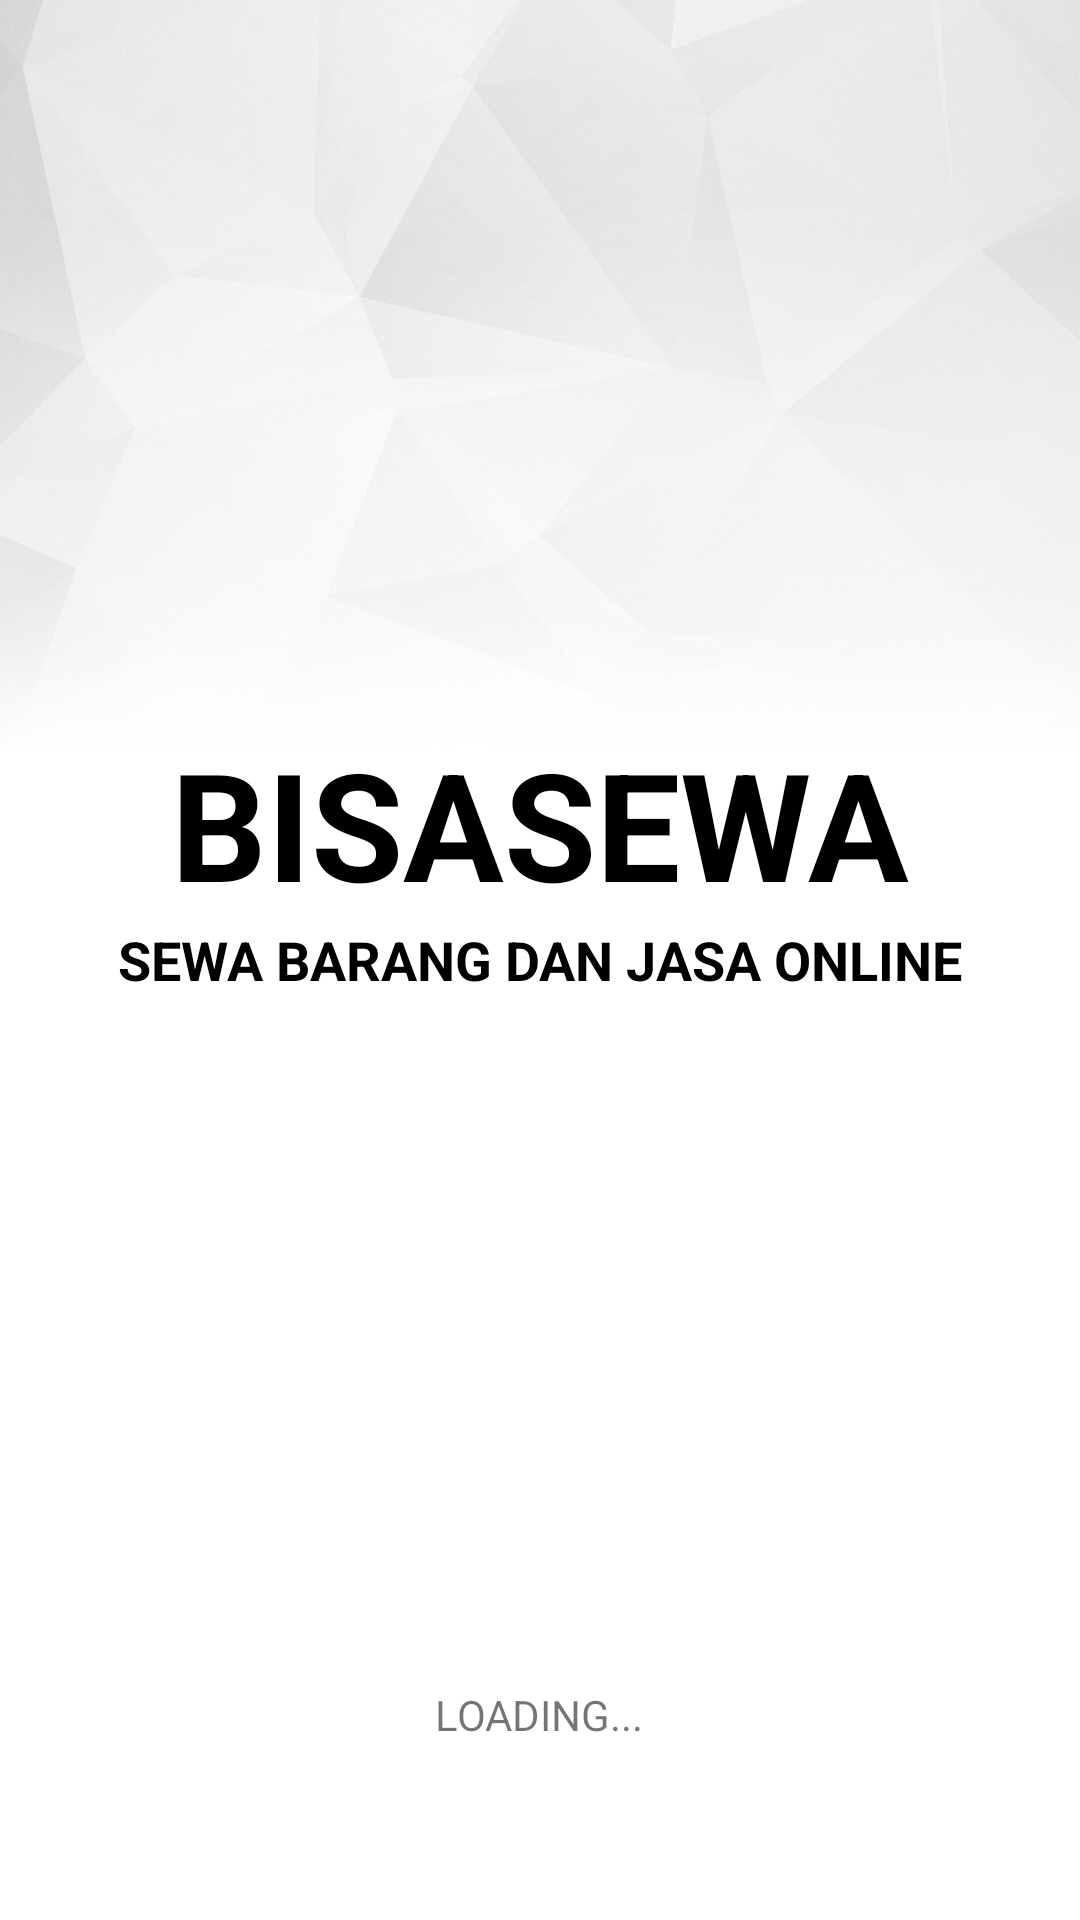

The Android layout XML behind this screen, and the referenced resources:
<!-- AndroidManifest.xml: application theme AppTheme -->
<!-- res/layout/activity_splash.xml -->
<?xml version="1.0" encoding="utf-8"?>
<RelativeLayout xmlns:android="http://schemas.android.com/apk/res/android"
    xmlns:tools="http://schemas.android.com/tools"
    android:layout_width="match_parent"
    android:layout_height="match_parent"
    android:background="#FFFFFF"
    tools:context=".activity.Splash">

    <ImageView
        android:layout_width="match_parent"
        android:layout_height="250dp"
        android:scaleType="fitXY"
        android:layout_alignParentTop="true"
        android:src="@drawable/background"/>
    <TextView
        android:layout_width="wrap_content"
        android:layout_height="wrap_content"
        android:text="BISASEWA"
        android:textSize="50dp"
        android:textColor="#000000"
        android:textStyle="bold"
        android:id="@+id/textView2"
        android:layout_above="@+id/textView"
        android:layout_centerHorizontal="true" />

    <TextView
        android:layout_width="wrap_content"
        android:layout_height="wrap_content"
        android:textAppearance="?android:attr/textAppearanceMedium"
        android:text="SEWA BARANG DAN JASA ONLINE"
        android:textColor="#000000"
        android:id="@+id/textView"
        android:textStyle="bold"
        android:layout_centerVertical="true"
        android:layout_centerHorizontal="true" />

    <TextView
        android:layout_width="wrap_content"
        android:layout_height="wrap_content"
        android:textAppearance="?android:attr/textAppearanceSmall"
        android:text="LOADING..."
        android:id="@+id/textView3"
        android:layout_alignParentBottom="true"
        android:layout_centerHorizontal="true"
        android:layout_marginBottom="59dp" />
</RelativeLayout>
<!-- resources referenced by this layout -->
<resources>
  <!-- drawable background: png bitmap (drawable, 438704 bytes) -->
  <style name="AppTheme" parent="Theme.AppCompat.Light.NoActionBar">
          
          <item name="colorPrimary">@color/colorPrimary</item>
          <item name="colorPrimaryDark">@color/colorPrimaryDark</item>
          <item name="colorAccent">@color/colorAccent</item>
      </style>
  <color name="colorPrimary">#03A9F4</color>
  <color name="colorPrimaryDark">#0288D1</color>
  <color name="colorAccent">#FF4081</color>
</resources>
